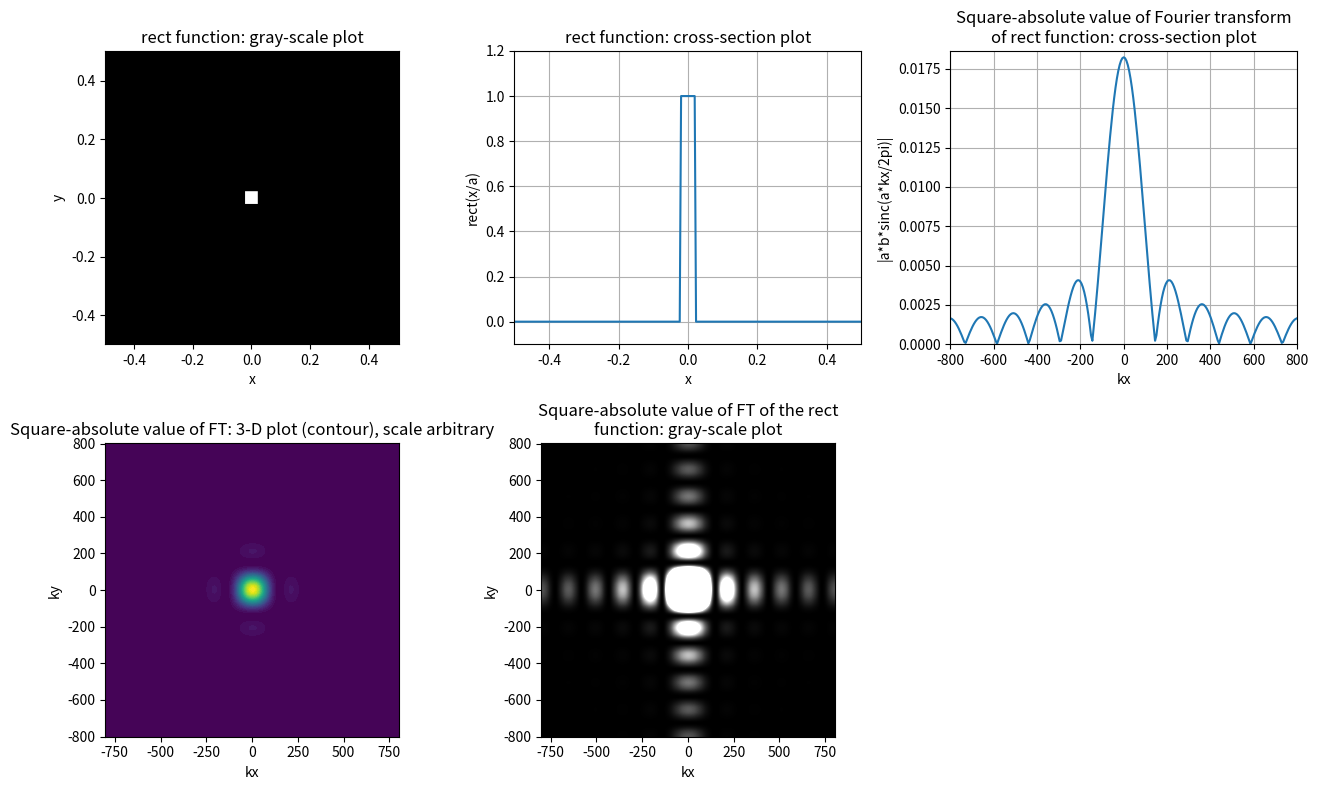

Write the Python code that produced this figure.
# ===== 书 1.1 例 1.1 · Table 1.3 fft2Drect.m 的 Python 版 =====
# 二维 rect 函数（M x M 正方形）的傅里叶变换仿真，验证变换对
#     rect(x/a, y/b)  <=>  ab sinc(a*kx/2pi, b*ky/2pi)
# 书中运行时用 input 让你输 M（奇数 3~33），书中示例 M=11：
#     a = M/256 = 0.0429，第一零点 kx0 = 2*pi/a = 146.23 rad/(unit of length)
# 本版固定 M=11（想换值改这一个数即可）。
#
# MATLAB / Python 差异提示：
# 1) MATLAB 矩阵 1-based、Python 0-based：MATLAB 的第 128 行 = Python 下标 127。
# 2) 书中前向变换按约定是"正指数"，严格实现应为 ifft2(R)*N^2；
#    但 rect 是实偶函数，fft2(R)/N^2 与之完全相等，所以书里直接用 fft2。
#    numpy.fft.fft2 与 MATLAB fft2 指数约定一致（负指数），这里照抄书里写法。
# 3) MATLAB image() 的行号方向与 plt.imshow 不同，用 origin='lower' 对齐数学坐标。

import numpy as np
import matplotlib.pyplot as plt

# ----- 显示区域与采样 -----
L = 1.0                    # display area is L by L, L has unit of length
N = 256                    # number of sampling points
dx = L / (N - 1)           # dx : step size

# ----- 生成 M x M 正方形 rect(x/a, y/a)，M=奇数 -----
M = 11                     # 书中示例值：input('M (size of rect(x/a,y/a), enter odd numbers from 3-33-)=')
a = M / 256
kx0 = 2 * np.pi / a
print(f'a= {a:0.5g} [unit of length]')                    # 对应书中 sprintf
print(f'kx0 (first zero)= {kx0:0.5g} [radian/unit of length]')

R = np.zeros((256, 256))   # assign a matrix (256x256) of zeros
n = (M - 1) // 2
c = 128 - 1                # MATLAB 的第 128 个元素（1-based）= Python 下标 127
R[c - n:c + n + 1, c - n:c + n + 1] = 1.0   # 背景置 0、中心置 1 的正方形孔

# ----- 坐标轴标定（书中的写法：零频移到中央） -----
k = np.arange(256)
X = (k / 255) * 1.0 - L / 2        # X(k)=1/255*(k-1)-L/2，即 (k-1)*dx-L/2
Y = X.copy()
# Kx(k)=2*pi*(k-1)/((N-1)*dx) - pi/dx；本例 (N-1)*dx=1
Kx = 2 * np.pi * k / ((N - 1) * dx) - (2 * np.pi * (256 - 1)) / ((N - 1) * dx) / 2
Ky = Kx.copy()

fig, ax = plt.subplots(2, 3, figsize=(13, 8))

# ----- 书 figure(1)：rect 函数灰度图 -----
im0 = ax[0, 0].imshow(R, extent=[X[0] + dx / 2, X[-1] + dx / 2, Y[0] + dx / 2, Y[-1] + dx / 2],
                      cmap='gray', origin='lower')
ax[0, 0].set_title('rect function: gray-scale plot')
ax[0, 0].set_xlabel('x'); ax[0, 0].set_ylabel('y')

# ----- 书 figure(2)：rect 的中心横截面 -----
ax[0, 1].plot(X + dx / 2, R[:, 126])       # MATLAB R(:,127) -> Python 第 126 列
ax[0, 1].set_title('rect function: cross-section plot')
ax[0, 1].set_xlabel('x'); ax[0, 1].set_ylabel('rect(x/a)')
ax[0, 1].grid(True)
ax[0, 1].axis([-0.5, 0.5, -0.1, 1.2])

# ----- 计算傅里叶变换（书：FR=(1/256)^2*fft2(R) 后 fftshift） -----
FR = np.fft.fft2(R) / 256**2
FR = np.fft.fftshift(FR)

# ----- 书 figure(3)：|F| 沿 kx 的横截面（幅度 x10 显示） -----
ax[0, 2].plot(Kx - np.pi / (dx * (N - 1)), 10 * np.abs(FR[:, 126]))
ax[0, 2].set_title('Square-absolute value of Fourier transform\nof rect function: cross-section plot')
ax[0, 2].set_xlabel('kx'); ax[0, 2].set_ylabel('|a*b*sinc(a*kx/2pi)|')
ax[0, 2].axis([-800, 800, 0, np.abs(FR).max() * 10.1])
ax[0, 2].grid(True)

# ----- 书 figure(4)：|F|^2 三维网格图（matplotlib 用等高线图代替 mesh） -----
ax[1, 0].contourf(Kx, Ky, np.abs(FR)**2, levels=50, cmap='viridis')
ax[1, 0].set_title('Square-absolute value of FT: 3-D plot (contour), scale arbitrary')
ax[1, 0].set_xlabel('kx'); ax[1, 0].set_ylabel('ky')
ax[1, 0].set_aspect('equal')

# ----- 书 figure(5)：|F|^2 灰度图（gain=10000 强压动态范围） -----
gain = 10000
im1 = ax[1, 1].imshow(np.abs(FR)**2 / np.abs(FR).max()**2,
                      extent=[Kx[0], Kx[-1], Ky[0], Ky[-1]],
                      cmap='gray', origin='lower', vmax=255.0 / gain)
ax[1, 1].set_title('Square-absolute value of FT of the rect\nfunction: gray-scale plot')
ax[1, 1].set_xlabel('kx'); ax[1, 1].set_ylabel('ky')

ax[1, 2].axis('off')       # 占位空面板
plt.tight_layout()
plt.show()
